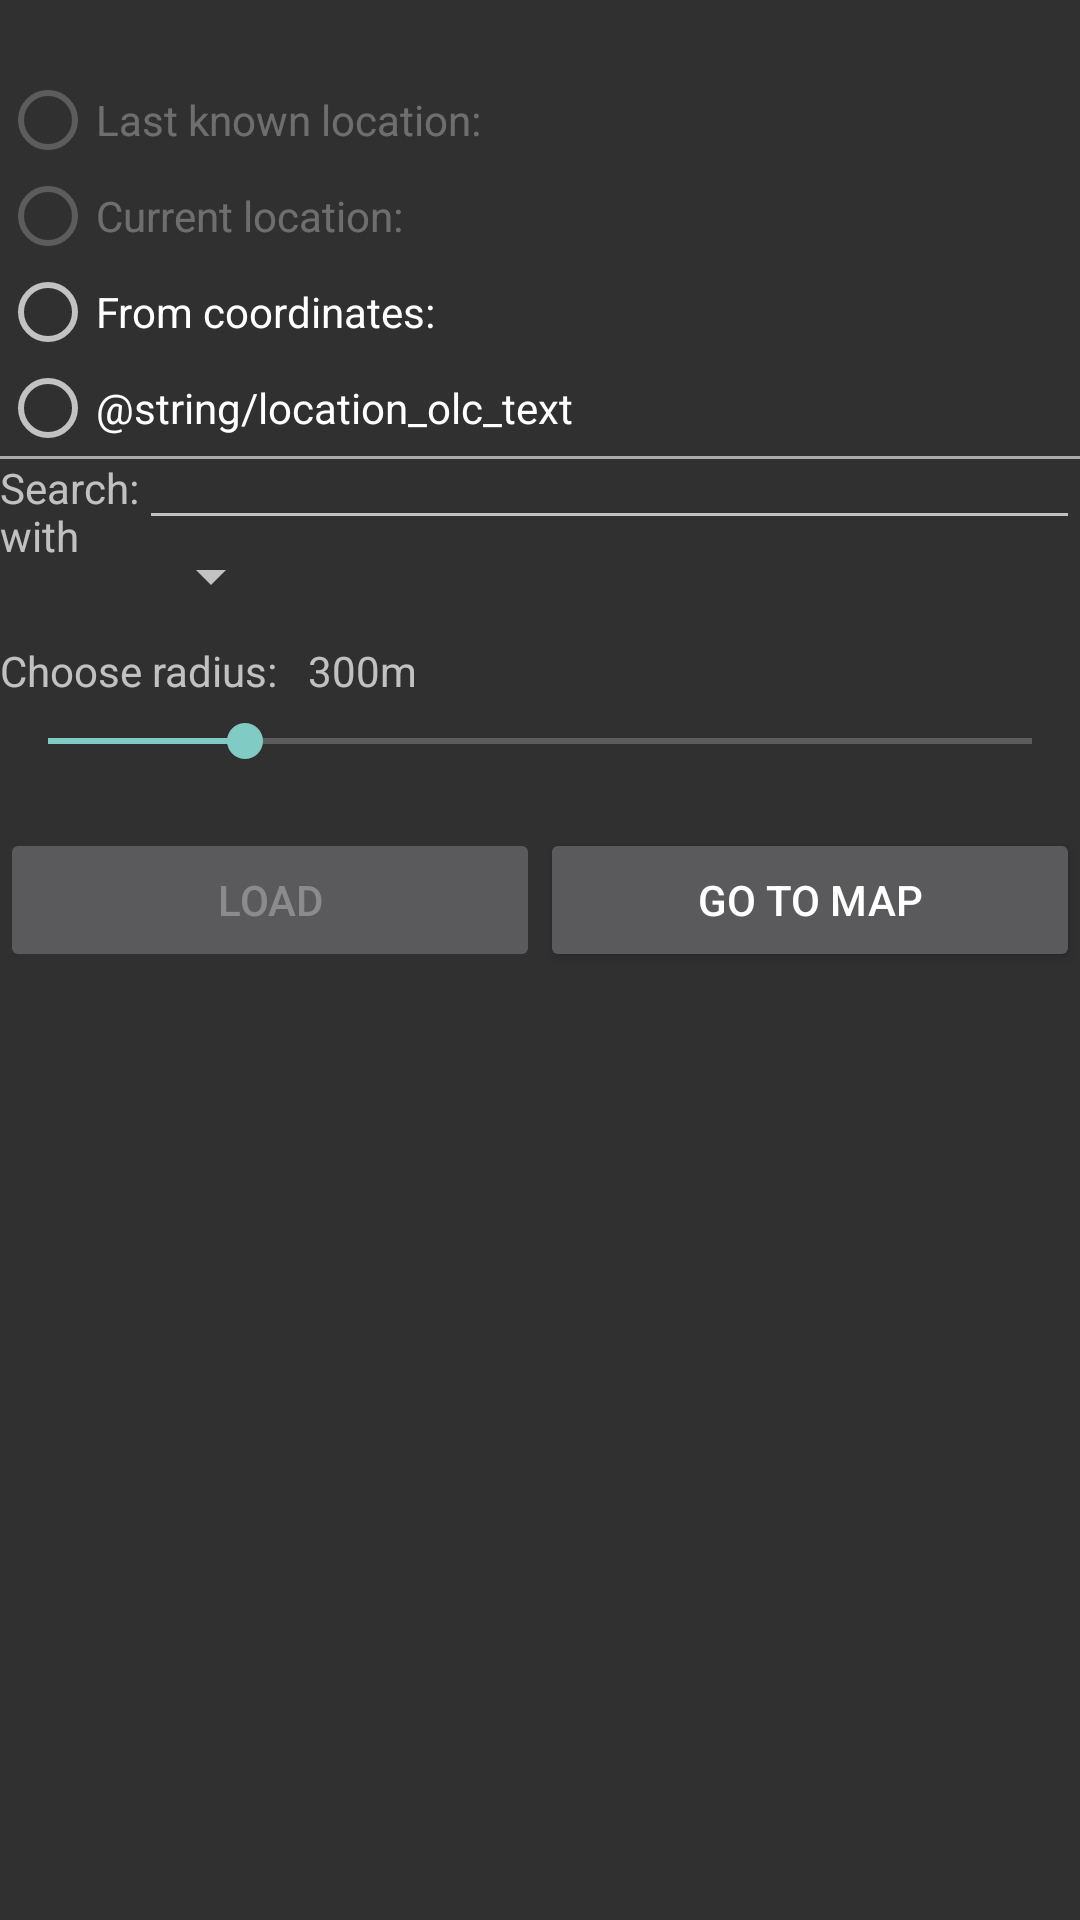

This screen was rendered from an Android layout file. Write that file and the resources it references.
<!-- AndroidManifest.xml: application theme Theme.AppCompat -->
<!-- res/layout/location_picker_view.xml -->
<?xml version="1.0" encoding="utf-8"?>
<LinearLayout
    xmlns:android="http://schemas.android.com/apk/res/android"
    android:layout_width="fill_parent"
    android:layout_height="wrap_content"
    android:layout_marginLeft="?attr/dialogPreferredPadding"
    android:layout_marginRight="?attr/dialogPreferredPadding"
    android:paddingTop="?attr/dialogPreferredPadding"
    android:orientation="vertical">
    <RadioGroup
        android:id="@+id/location_type_group"
        android:layout_width="fill_parent"
        android:layout_height="wrap_content"
        android:checkedButton="@+id/location_type"
        android:orientation="vertical">
        <RadioButton
            android:id="@+id/location_last"
            android:layout_height="wrap_content"
            android:layout_width="wrap_content"
            android:enabled="false"
            android:text="@string/location_last_text" />
        <RadioButton
            android:id="@+id/location_current"
            android:layout_height="wrap_content"
            android:layout_width="wrap_content"
            android:enabled="false"
            android:text="@string/location_current_text" />
        <RadioButton
            android:id="@+id/location_coordinates"
            android:layout_height="wrap_content"
            android:layout_width="wrap_content"
            android:text="@string/location_coordinates_text" />
        <LinearLayout
            android:id="@+id/location_coordinates_layout"
            android:layout_width="fill_parent"
            android:layout_height="wrap_content"
            android:gravity="center"
            android:orientation="horizontal"
            android:visibility="gone">
            <TextView
                android:layout_width="wrap_content"
                android:layout_height="wrap_content"
                android:text="@string/location_lat_label" />
            <EditText
                android:id="@+id/location_lat_edit"
                android:layout_width="wrap_content"
                android:layout_height="wrap_content"
                android:layout_weight="1"
                android:inputType="numberSigned|numberDecimal"
                android:minWidth="120dp"
                android:maxLines="1" />
            <TextView
                android:layout_width="wrap_content"
                android:layout_height="wrap_content"
                android:layout_marginLeft="10dp"
                android:layout_marginStart="10dp"
                android:text="@string/location_lon_label" />
            <EditText
                android:id="@+id/location_lon_edit"
                android:layout_width="wrap_content"
                android:layout_height="wrap_content"
                android:layout_weight="1"
                android:inputType="numberSigned|numberDecimal"
                android:minWidth="120dp"
                android:maxLines="1" />
        </LinearLayout>
        <RadioButton
            android:id="@+id/location_olc"
            android:layout_height="wrap_content"
            android:layout_width="wrap_content"
            android:text="@string/location_olc_text" />
        <LinearLayout
            android:id="@+id/location_olc_layout"
            android:layout_width="fill_parent"
            android:layout_height="wrap_content"
            android:gravity="center"
            android:orientation="horizontal"
            android:visibility="gone">
            <TextView
                android:layout_width="wrap_content"
                android:layout_height="wrap_content"
                android:text="@string/location_olc_label" />
            <EditText
                android:id="@+id/location_olc_edit"
                android:layout_width="wrap_content"
                android:layout_height="wrap_content"
                android:layout_weight="1"
                android:minWidth="120dp"
                android:maxLines="1" />
        </LinearLayout>
    </RadioGroup>
    <View
        android:layout_width="match_parent"
        android:layout_height="1dp"
        android:background="@android:color/darker_gray" />
    <RelativeLayout
        android:layout_width="fill_parent"
        android:layout_height="wrap_content">
        <TextView
            android:id="@+id/location_search_label"
            android:layout_width="wrap_content"
            android:layout_height="wrap_content"
            android:layout_alignParentLeft="true"
            android:layout_alignParentStart="true"
            android:layout_alignParentTop="true"
            android:text="@string/location_search_label" />
        <EditText
            android:id="@+id/location_search_edit"
            android:layout_width="fill_parent"
            android:layout_height="wrap_content"
            android:layout_toRightOf="@id/location_search_label"
            android:layout_toEndOf="@id/location_search_label"
            android:layout_alignBaseline="@id/location_search_label"
            android:imeOptions="actionSearch"
            android:inputType="text"
            android:maxLines="1" />
        <Spinner
            android:id="@+id/location_search_geocoder"
            android:layout_width="wrap_content"
            android:layout_height="wrap_content"
            android:layout_alignLeft="@id/location_search_edit"
            android:layout_alignStart="@id/location_search_edit"
            android:layout_below="@id/location_search_edit" />
        <TextView
            android:id="@+id/location_search_geocoder_prompt"
            android:layout_width="wrap_content"
            android:layout_height="wrap_content"
            android:layout_centerVertical="true"
            android:text="@string/geocoder_prompt"
            android:layout_alignLeft="@id/location_search_label"
            android:layout_alignStart="@id/location_search_label"
            android:layout_alignBaseline="@id/location_search_geocoder" />
    </RelativeLayout>
    <LinearLayout
        android:layout_width="fill_parent"
        android:layout_height="wrap_content"
        android:layout_marginTop="10dp"
        android:orientation="horizontal">
        <TextView
            android:layout_width="wrap_content"
            android:layout_height="wrap_content"
            android:text="@string/location_choose_radius" />
        <TextView
            android:id="@+id/location_radius_text"
            android:layout_width="wrap_content"
            android:layout_height="wrap_content"
            android:paddingLeft="10dp"
            android:paddingStart="10dp"
            android:text="@string/location_default_radius" />
    </LinearLayout>
    <SeekBar
        android:id="@+id/location_radius_seeker"
        android:layout_width="fill_parent"
        android:layout_height="wrap_content"
        android:paddingTop="5dp"
        android:max="1500"
        android:progress="300" />
    <LinearLayout
        android:layout_width="fill_parent"
        android:layout_height="wrap_content"
        android:layout_marginTop="20dp"
        android:orientation="horizontal">
        <Button
            android:id="@+id/location_button_current"
            android:layout_width="fill_parent"
            android:layout_height="wrap_content"
            android:layout_weight="1"
            android:enabled="false"
            android:gravity="center"
            android:text="@string/location_load_button" />
        <Button
            android:id="@+id/location_button_no_location"
            android:layout_width="fill_parent"
            android:layout_height="wrap_content"
            android:layout_weight="1"
            android:enabled="true"
            android:gravity="center"
            android:text="@string/location_load_dismiss" />
    </LinearLayout>
</LinearLayout>
<!-- resources referenced by this layout -->
<resources>
  <string name="geocoder_prompt">with</string>
  <string name="location_choose_radius">Choose radius:</string>
  <string name="location_coordinates_text">From coordinates:</string>
  <string name="location_current_text">Current location:</string>
  <string name="location_default_radius">300m</string>¨
  <string name="location_last_text">Last known location:</string>
  <string name="location_lat_label">Lat:</string>
  <string name="location_load_button">Load</string>
  <string name="location_load_dismiss">Go to map</string>
  <string name="location_lon_label">Lon:</string>
  <string name="location_search_label">Search:</string>
</resources>
